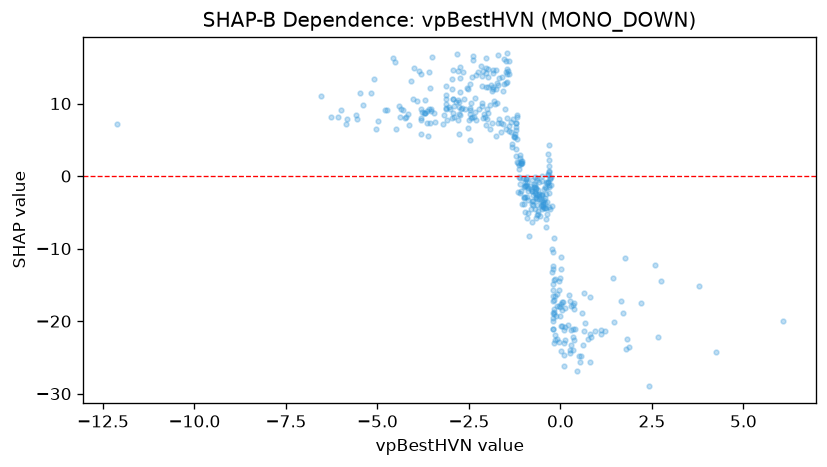

The file beside this chart, header and first rows:
feature_value, shap_value
0.404, -21.05
1.818, -22.45
0.274, -17.24
-2.944, 10.66
0.05207, -20.72
-2.635, 10.64
-3.808, 14.06
-0.4438, -4.453
0.5952, -18.9
-3.559, 12.11
-0.9083, -5.839
-2.038, 14.94
-0.3846, -4.336
-0.3183, -1.447
-3.702, 8.69
-5.027, 6.539
-4.421, 9.693
-5.394, 9.728
-1.44, 14.49
-2.524, 12.07
-4.128, 6.987
-6.543, 11.01
-2.785, 9.506
-0.7696, -6.39
-4.002, 14.92
-2.108, 14.49
-0.9561, -1.423
-2.936, 14.66
-0.3028, -2.269
-0.5849, -2.765
-0.1392, -14.14
-1.842, 11.96
-1.116, 2.902
-2.753, 13.48
-0.6575, -5.762
-2.967, 12.06
-5.165, 11.49
-1.113, -2.353
-2.134, 13.85
-1.483, 15.88
-3.138, 9.297
-0.41, -3.04
-2.546, 12.14
-2.241, 14.29
0.1112, -21.25
-0.2425, -4.068
-2.934, 10.6
0.576, -24.77
-0.7819, -2.042
0.07687, -17.35
-0.01432, -18.06
-0.02681, -14.51
-1.481, 14.33
-0.166, -14.26
1.106, -21.22
-0.001613, -14.02
-0.9827, -3.911
-0.322, -4.201
-1.218, 6.35
-0.6456, -3.223
... 370 more rows
